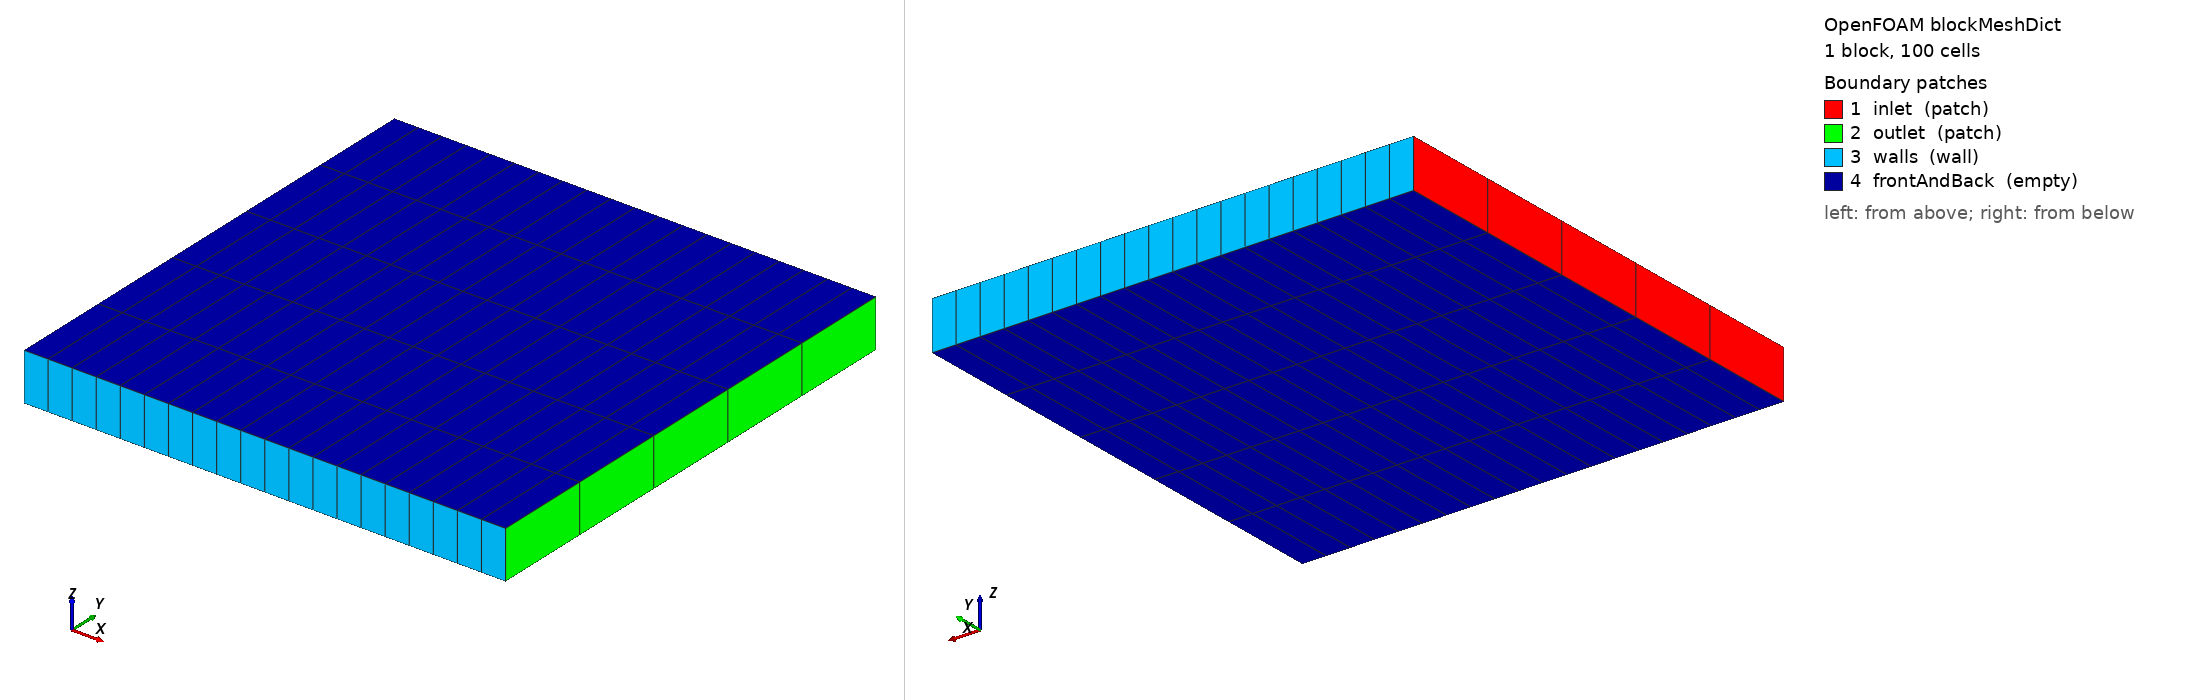

OpenFOAM case: the mesh blockMesh builds from blockMeshDict, 1 block(s), 100 cells. Boundary patches (legend numbers): 1 inlet (patch), 2 outlet (patch), 3 walls (wall), 4 frontAndBack (empty). Left view from above one corner, right view from below the opposite corner. Boundary conditions: 2 field file(s) under 0/; 4 of 4 drawn patches have an entry in a shipped field file.

=== system/blockMeshDict ===
/*--------------------------------*- C++ -*----------------------------------*\
| =========                 |                                                 |
| \\      /  F ield         | 长方体直管网格                                 |
|  \\    /   O peration     | 功能：生成一个最简单的 2D 管道                  |
|   \\  /    A nd           | 入口：左  出口：右  壁面：上下                  |
|    \\/     M anipulation  |                                                 |
\*---------------------------------------------------------------------------*/
FoamFile
{
    version     2.0;
    format      ascii;
    class       dictionary;
    object      blockMeshDict;
}

// 缩放比例：1=米，0.001=毫米
scale           1;

// 8个顶点，构成长方体
vertices
(
    (0 0 0)        // 0: 左下后
    (1 0 0)        // 1: 右下后
    (1 1 0)        // 2: 右上后
    (0 1 0)        // 3: 左上后
    (0 0 0.1)      // 4: 左下前
    (1 0 0.1)      // 5: 右下前
    (1 1 0.1)      // 6: 右上前
    (0 1 0.1)      // 7: 左上前
);

// 定义网格：六面体、网格数量、均匀分布
blocks
(
    hex (0 1 2 3 4 5 6 7)  // 用8个点围成六面体
    (20 5 1)               // X:20格, Y:5格, Z:1格（2D）
    simpleGrading (1 1 1)  // 网格均匀，不加密
);

// 边界名称（非常重要！必须和 U/p 文件对应）
boundary
(
    // 入口：左侧面
    inlet
    {
        type    patch;
        faces   ((0 3 7 4));
    }

    // 出口：右侧面
    outlet
    {
        type    patch;
        faces   ((1 2 6 5));
    }

    // 壁面：上下
    walls
    {
        type    wall;
        faces   ((0 1 5 4)(2 3 7 6));
    }

    // 前后：空边界（2D计算用）
    frontAndBack
    {
        type    empty;
        faces   ((0 1 2 3)(4 5 6 7));
    }
);

=== system/controlDict ===
/*--------------------------------*- C++ -*----------------------------------*\
| =========                 |                                                 |
| \\      /  F ield         | OpenFOAM: 空白模板                          |
|  \\    /   O peration     | 功能：控制计算时长、输出、求解器                |
|   \\  /    A nd           | Author: huangyi                               |
|    \\/     M anipulation  |                                                 |
\*---------------------------------------------------------------------------*/
// 头文件，固定
FoamFile
{
    version     2.0;
    format      ascii;
    class       dictionary;
    location    "system";
    object      controlDict;
}

// 用哪个求解器：simpleFoam = 稳态不可压流动
application     simpleFoam;

// 从 0 时刻开始
startFrom       startTime;
startTime       0;

// 算到 500 步停止
stopAt          endTime;
endTime         500;

// 时间步长（稳态简单流动设为1即可）
deltaT          1;

// 每100步输出一次结果
writeControl    timeStep;
writeInterval   100;

// 允许运行中修改文件
runTimeModifiable true;

=== 0/U ===
/*--------------------------------*- C++ -*----------------------------------*\
| 速度场 U                                                                   |
| 作用：定义速度初始值 + 边界条件                                             |
\*---------------------------------------------------------------------------*/
FoamFile
{
    version     2.0;
    format      ascii;
    class       volVectorField;
    object      U;
}

// 速度量纲：m/s
dimensions      [0 1 -1 0 0 0 0];

// 初始速度全场为0
internalField   uniform (0 0 0);

// 边界条件
boundaryField
{
    // 入口：固定速度 1 m/s 向右
    inlet
    {
        type    fixedValue;
        value   uniform (1 0 0);
    }

    // 出口：速度自由流出
    outlet
    {
        type    zeroGradient;
    }

    // 壁面：无滑移（速度=0）
    walls
    {
        type    fixedValue;
        value   uniform (0 0 0);
    }

    // 2D 空边界
    frontAndBack
    {
        type    empty;
    }
}

=== 0/p ===
/*--------------------------------*- C++ -*----------------------------------*\
| 压力场 p                                                                   |
| 作用：定义压力初始值 + 边界条件                                             |
\*---------------------------------------------------------------------------*/
FoamFile
{
    version     2.0;
    format      ascii;
    class       volScalarField;
    object      p;
}

// 压力量纲
dimensions      [0 2 -2 0 0 0 0];

// 初始压力=0
internalField   uniform 0;

boundaryField
{
    // 入口：压力自由
    inlet
    {
        type    zeroGradient;
    }

    // 出口：压力固定为0
    outlet
    {
        type    fixedValue;
        value   uniform 0;
    }

    // 壁面：压力自由
    walls
    {
        type    zeroGradient;
    }

    // 2D空边界
    frontAndBack
    {
        type    empty;
    }
}
